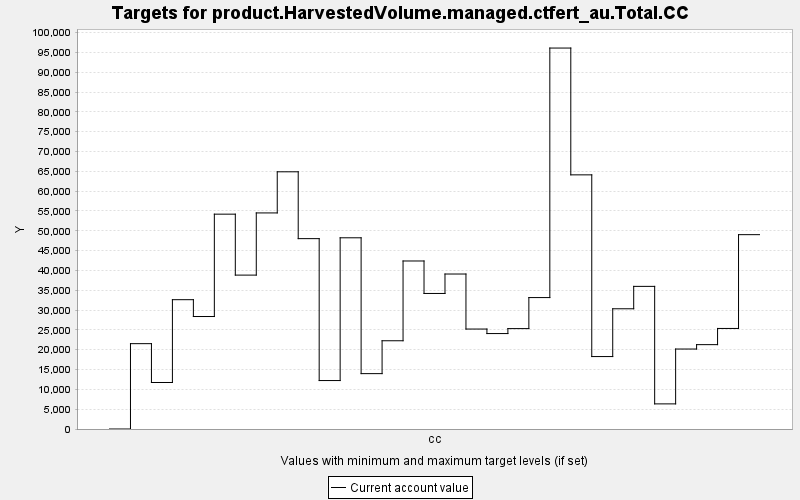

The data file committed next to this chart (first rows):
TARGET, PERIOD, YEAR, PERIODWIDTH, MINIMUM, MAXIMUM, MINWEIGHT, MAXWEIGHT, CURRENT, SUMMARY
product.HarvestedVolume.managed.ctfert_a…, 0, 0, 10.0, 0.0, 10000, 1.0, 1.0, 0.0, 0.0
product.HarvestedVolume.managed.ctfert_a…, 1, 10, 10.0, 0.0, 10000, 1.0, 1.0, 21525, 0.0
product.HarvestedVolume.managed.ctfert_a…, 2, 20, 10.0, 0.0, 10000, 1.0, 1.0, 11731, 0.0
product.HarvestedVolume.managed.ctfert_a…, 3, 30, 10.0, 0.0, 10000, 1.0, 1.0, 32616, 0.0
product.HarvestedVolume.managed.ctfert_a…, 4, 40, 10.0, 0.0, 10000, 1.0, 1.0, 28372, 0.0
product.HarvestedVolume.managed.ctfert_a…, 5, 50, 10.0, 0.0, 10000, 1.0, 1.0, 54189, 0.0
product.HarvestedVolume.managed.ctfert_a…, 6, 60, 10.0, 0.0, 10000, 1.0, 1.0, 38817, 0.0
product.HarvestedVolume.managed.ctfert_a…, 7, 70, 10.0, 0.0, 10000, 1.0, 1.0, 54500, 0.0
product.HarvestedVolume.managed.ctfert_a…, 8, 80, 10.0, 0.0, 10000, 1.0, 1.0, 64874, 0.0
product.HarvestedVolume.managed.ctfert_a…, 9, 90, 10.0, 0.0, 10000, 1.0, 1.0, 48016, 0.0
product.HarvestedVolume.managed.ctfert_a…, 10, 100, 10.0, 0.0, 10000, 1.0, 1.0, 12220, 0.0
product.HarvestedVolume.managed.ctfert_a…, 11, 110, 10.0, 0.0, 10000, 1.0, 1.0, 48228, 0.0
product.HarvestedVolume.managed.ctfert_a…, 12, 120, 10.0, 0.0, 10000, 1.0, 1.0, 13966, 0.0
product.HarvestedVolume.managed.ctfert_a…, 13, 130, 10.0, 0.0, 10000, 1.0, 1.0, 22258, 0.0
product.HarvestedVolume.managed.ctfert_a…, 14, 140, 10.0, 0.0, 10000, 1.0, 1.0, 42379, 0.0
product.HarvestedVolume.managed.ctfert_a…, 15, 150, 10.0, 0.0, 10000, 1.0, 1.0, 34188, 0.0
product.HarvestedVolume.managed.ctfert_a…, 16, 160, 10.0, 0.0, 10000, 1.0, 1.0, 39091, 0.0
product.HarvestedVolume.managed.ctfert_a…, 17, 170, 10.0, 0.0, 10000, 1.0, 1.0, 25212, 0.0
product.HarvestedVolume.managed.ctfert_a…, 18, 180, 10.0, 0.0, 10000, 1.0, 1.0, 24073, 0.0
product.HarvestedVolume.managed.ctfert_a…, 19, 190, 10.0, 0.0, 10000, 1.0, 1.0, 25324, 0.0
product.HarvestedVolume.managed.ctfert_a…, 20, 200, 10.0, 0.0, 10000, 1.0, 1.0, 33150, 0.0
product.HarvestedVolume.managed.ctfert_a…, 21, 210, 10.0, 0.0, 10000, 1.0, 1.0, 96087, 0.0
product.HarvestedVolume.managed.ctfert_a…, 22, 220, 10.0, 0.0, 10000, 1.0, 1.0, 64103, 0.0
product.HarvestedVolume.managed.ctfert_a…, 23, 230, 10.0, 0.0, 10000, 1.0, 1.0, 18272, 0.0
product.HarvestedVolume.managed.ctfert_a…, 24, 240, 10.0, 0.0, 10000, 1.0, 1.0, 30324, 0.0
product.HarvestedVolume.managed.ctfert_a…, 25, 250, 10.0, 0.0, 10000, 1.0, 1.0, 35976, 0.0
product.HarvestedVolume.managed.ctfert_a…, 26, 260, 10.0, 0.0, 10000, 1.0, 1.0, 6335, 0.0
product.HarvestedVolume.managed.ctfert_a…, 27, 270, 10.0, 0.0, 10000, 1.0, 1.0, 20171, 0.0
product.HarvestedVolume.managed.ctfert_a…, 28, 280, 10.0, 0.0, 10000, 1.0, 1.0, 21277, 0.0
product.HarvestedVolume.managed.ctfert_a…, 29, 290, 10.0, 0.0, 10000, 1.0, 1.0, 25361, 0.0
product.HarvestedVolume.managed.ctfert_a…, 30, 300, 10.0, 0.0, 10000, 1.0, 1.0, 49019, 0.0
